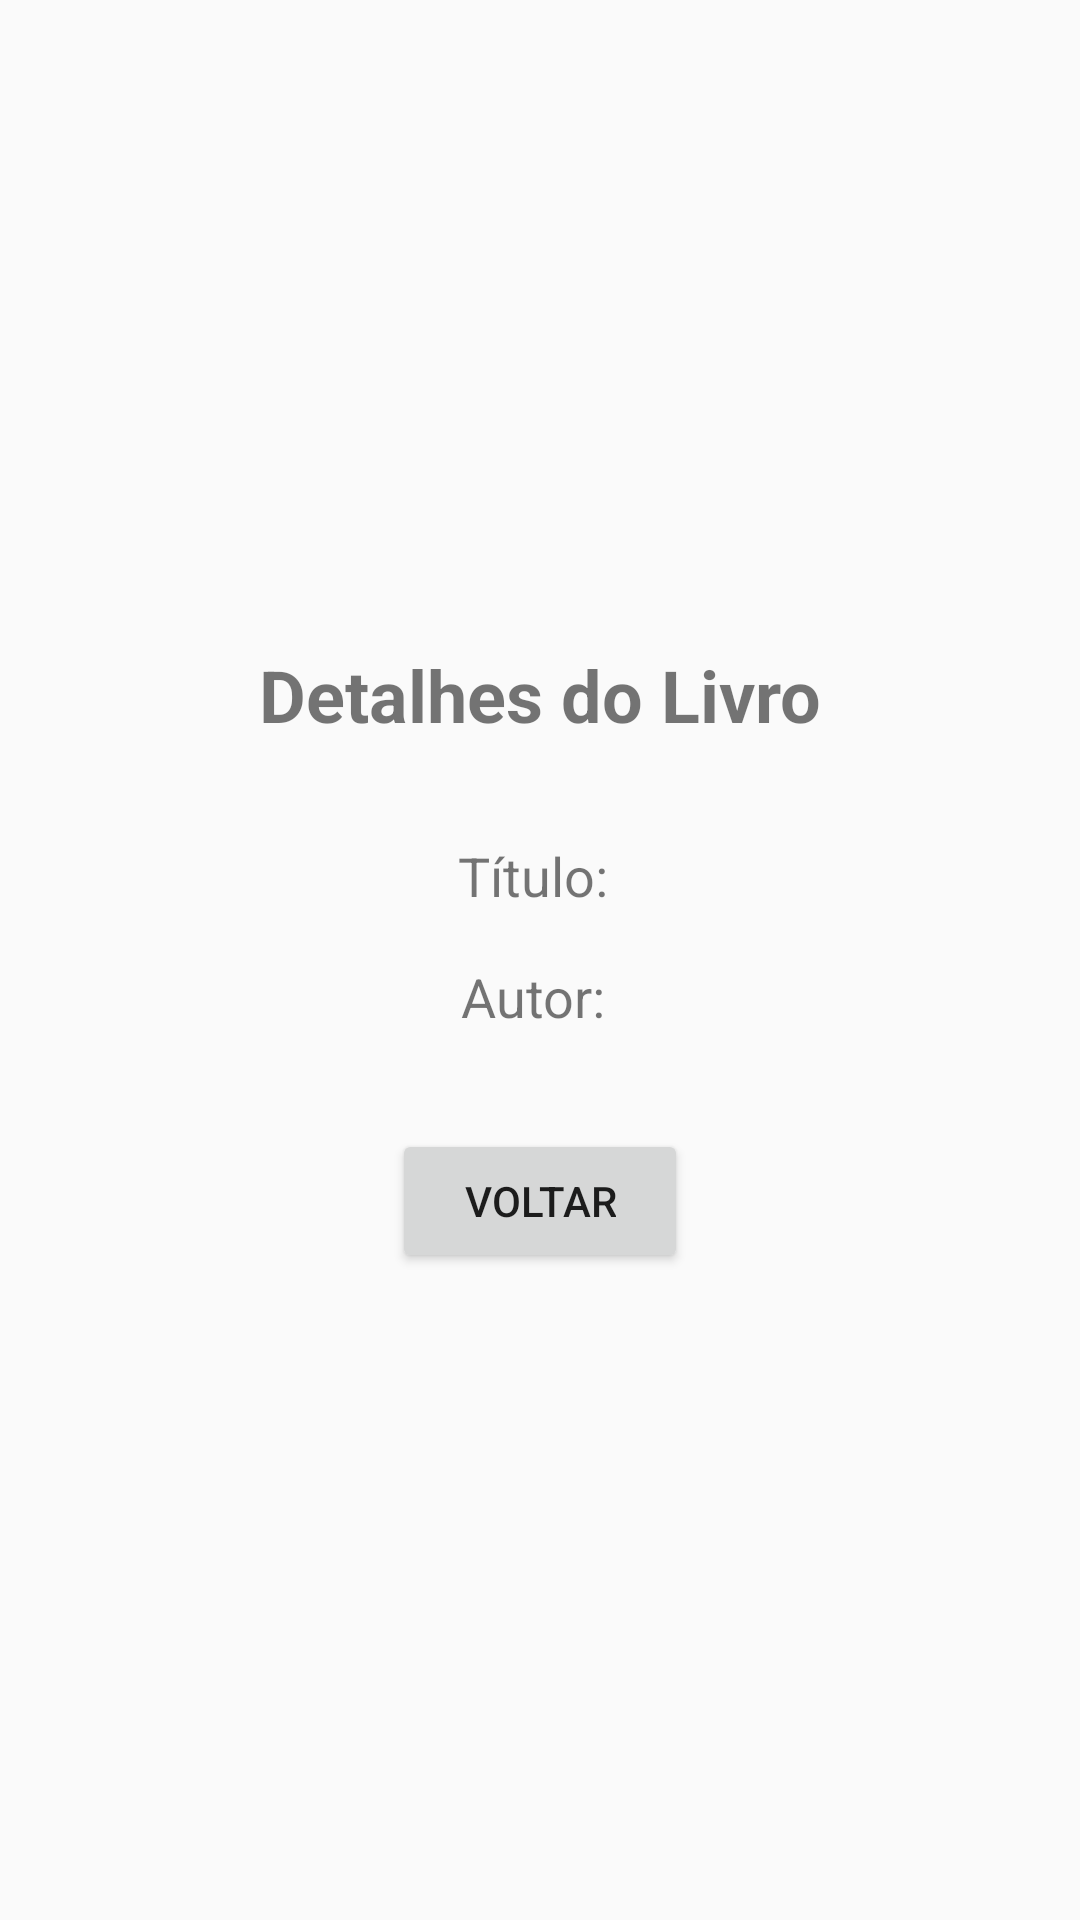

Layout XML and referenced resources for this Android screen:
<!-- AndroidManifest.xml: application theme Theme.AppCompat.Light.DarkActionBar -->
<!-- res/layout/activity_segunda.xml -->
<?xml version="1.0" encoding="utf-8"?>
<LinearLayout xmlns:android="http://schemas.android.com/apk/res/android"
    android:layout_width="match_parent"
    android:layout_height="match_parent"
    android:orientation="vertical"
    android:padding="16dp"
    android:gravity="center">

    <TextView
        android:layout_width="wrap_content"
        android:layout_height="wrap_content"
        android:text="Detalhes do Livro"
        android:textSize="24sp"
        android:textStyle="bold"
        android:layout_marginBottom="32dp"/>

    <TextView
        android:id="@+id/textTitulo"
        android:layout_width="wrap_content"
        android:layout_height="wrap_content"
        android:text="Título: "
        android:textSize="18sp"
        android:layout_marginBottom="16dp"/>

    <TextView
        android:id="@+id/textAutor"
        android:layout_width="wrap_content"
        android:layout_height="wrap_content"
        android:text="Autor: "
        android:textSize="18sp"
        android:layout_marginBottom="32dp"/>

    <Button
        android:id="@+id/btnVoltar"
        android:layout_width="wrap_content"
        android:layout_height="wrap_content"
        android:text="Voltar"
        android:paddingStart="24dp"
        android:paddingEnd="24dp"
        android:paddingTop="12dp"
        android:paddingBottom="12dp"/>

</LinearLayout>
<!-- resources referenced by this layout -->
<resources>

</resources>
